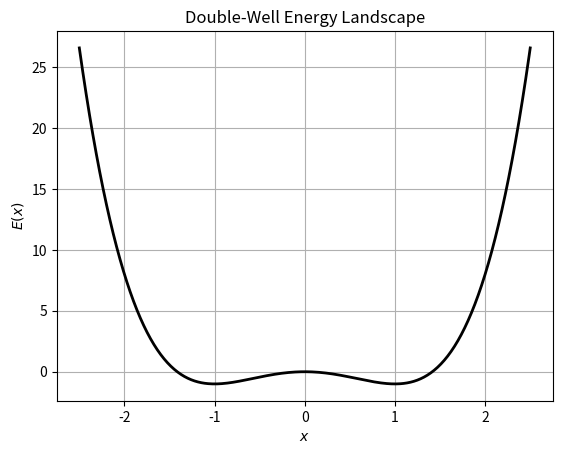

This figure's Python source:
# Source: Simulation/chapter-6/essay.md -- Block 1

import numpy as np
import matplotlib.pyplot as plt

# Define double-well potential
def E(x):
    return x**4 - 2*x**2  # Two wells at x = ±1

x = np.linspace(-2.5, 2.5, 400)
plt.plot(x, E(x), 'k', lw=2)
plt.title("Double-Well Energy Landscape")
plt.xlabel("$x$")
plt.ylabel("$E(x)$")
plt.grid(True)
plt.show()
